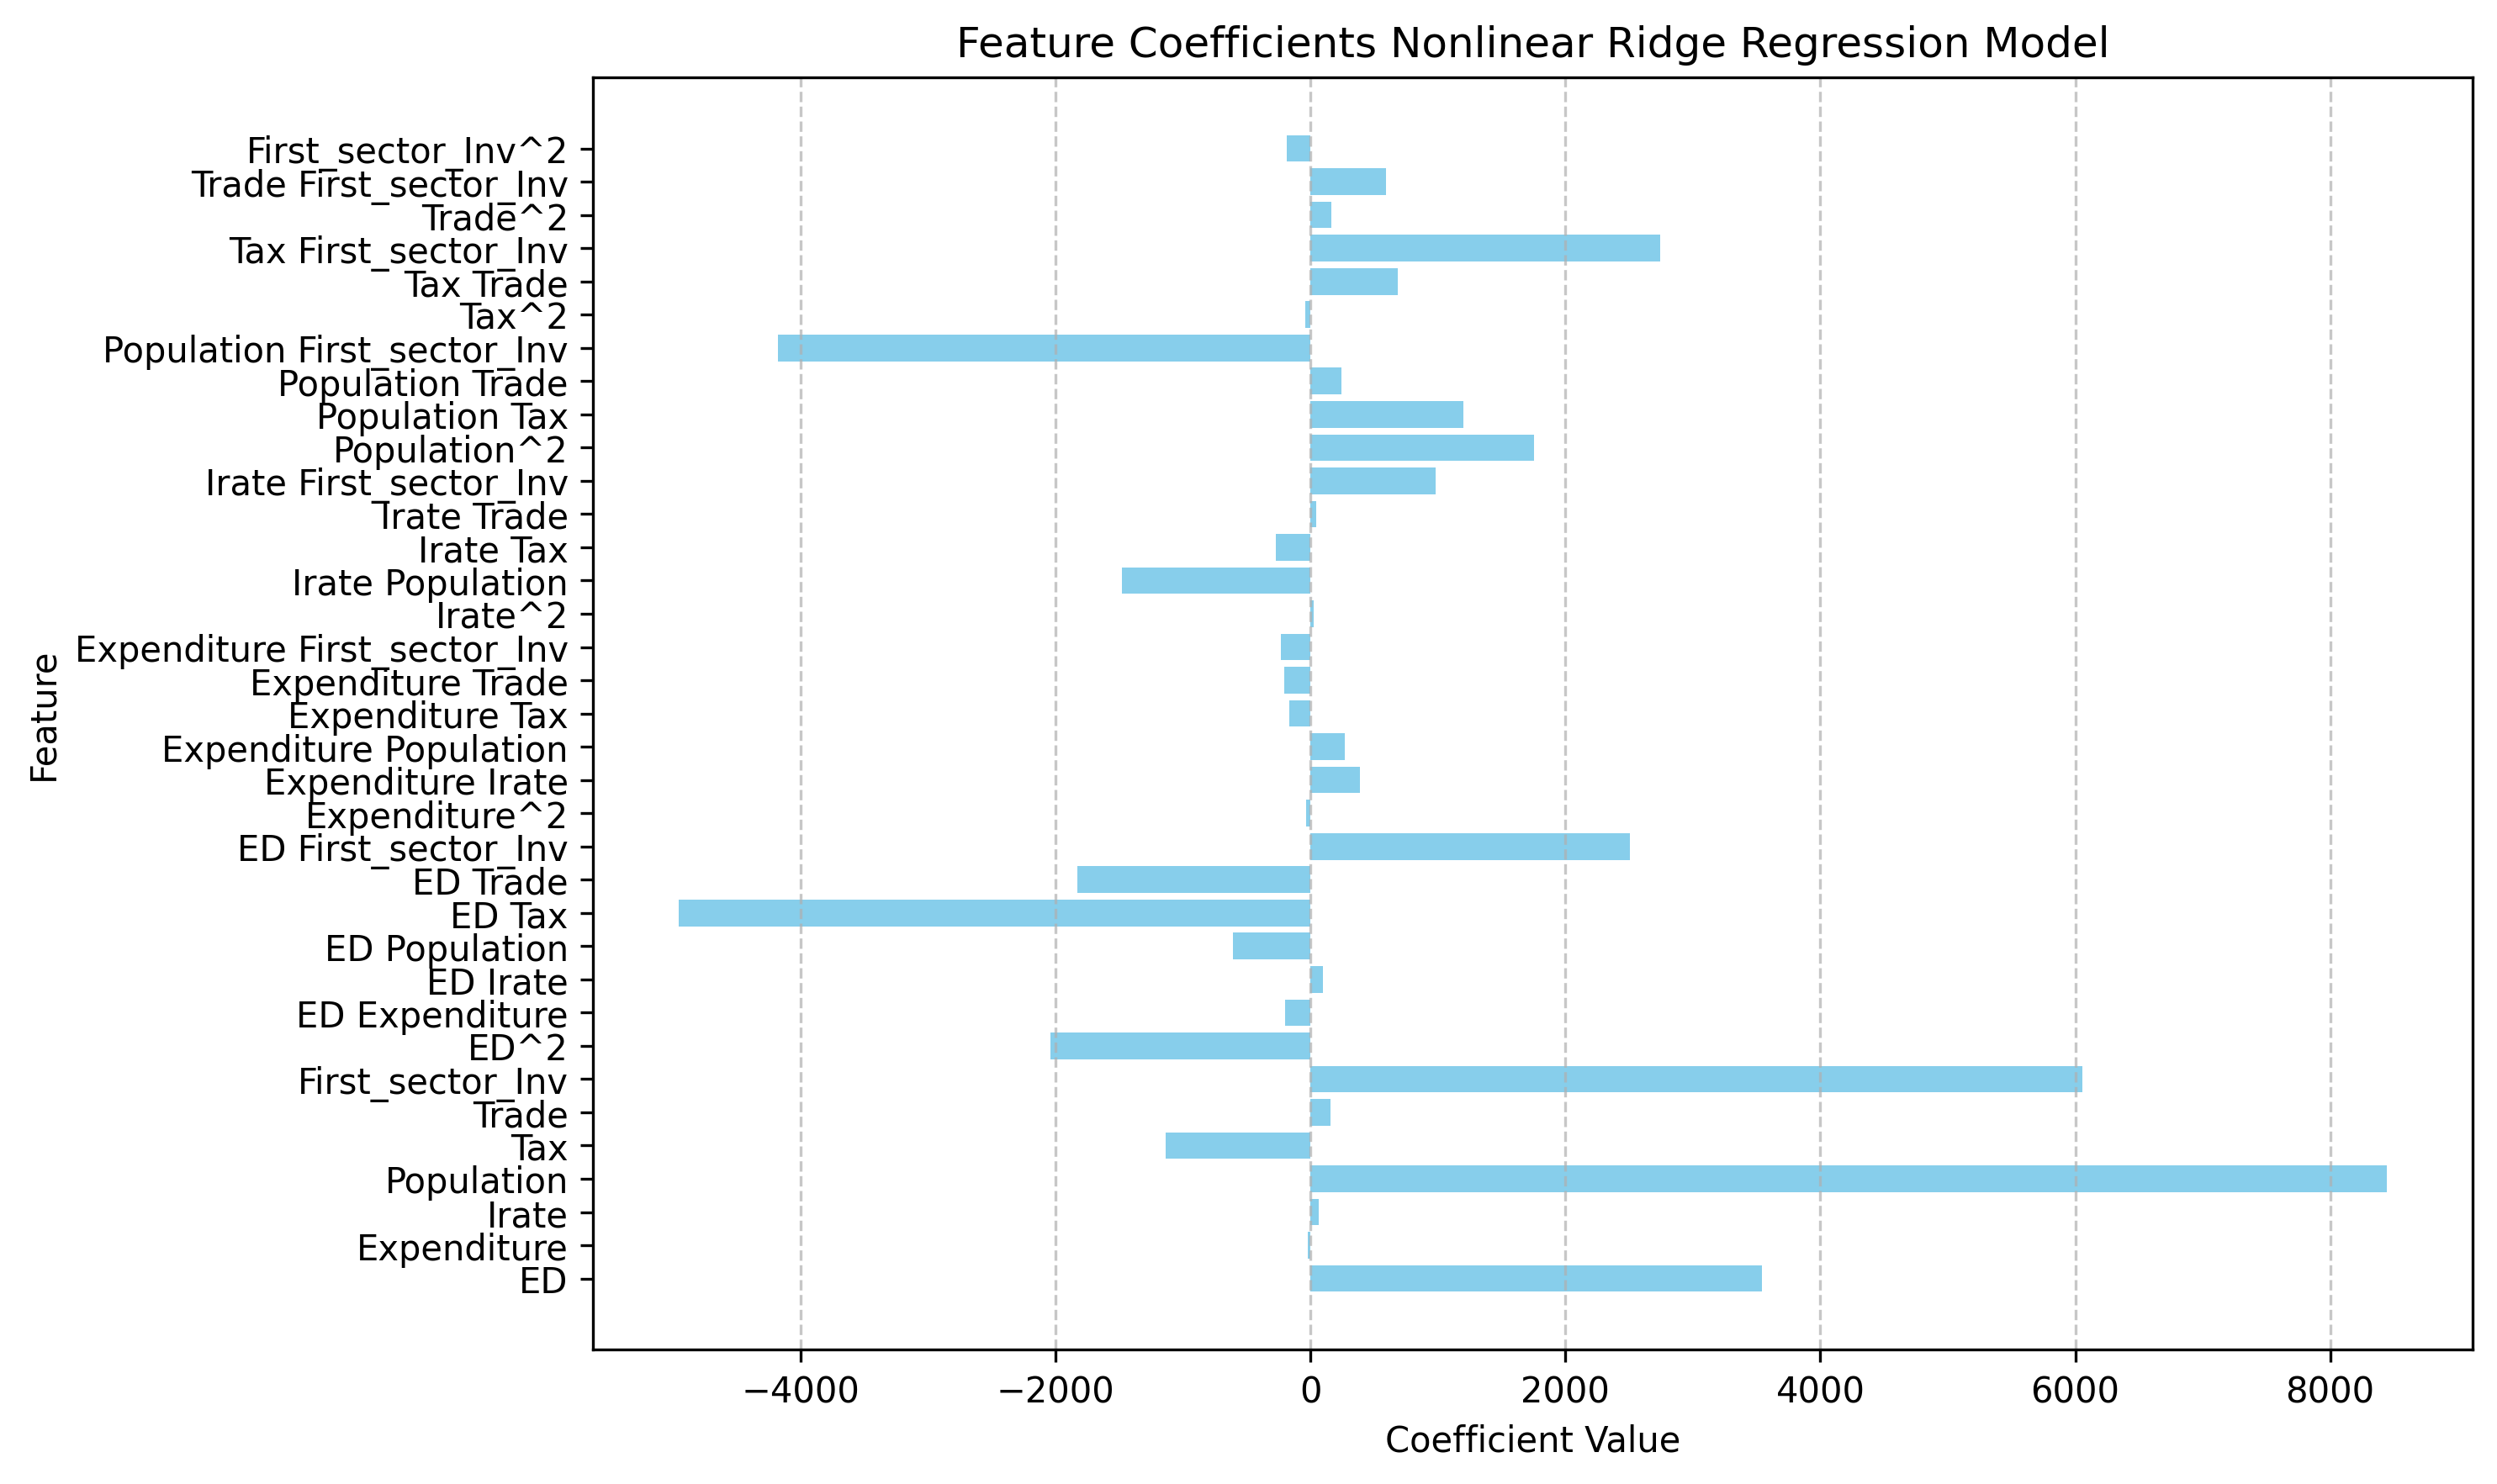

The table this chart was drawn from, first rows:
Feature, Coefficient
ED, 3545
Expenditure, -22.02
Irate, 66.58
Population, 8447
Tax, -1139
Trade, 154.1
First_sector_Inv, 6056
ED^2, -2044
ED Expenditure, -197.3
ED Irate, 94.28
ED Population, -609.9
ED Tax, -4962
ED Trade, -1829
ED First_sector_Inv, 2508
Expenditure^2, -33.09
Expenditure Irate, 386.4
Expenditure Population, 265.5
Expenditure Tax, -166.1
Expenditure Trade, -207.6
Expenditure First_sector_Inv, -235.2
Irate^2, 25.6
Irate Population, -1482
Irate Tax, -274.5
Irate Trade, 45.14
Irate First_sector_Inv, 979.2
Population^2, 1754
Population Tax, 1196
Population Trade, 238.8
Population First_sector_Inv, -4182
Tax^2, -44.35
Tax Trade, 685.6
Tax First_sector_Inv, 2742
Trade^2, 164.4
Trade First_sector_Inv, 590.5
First_sector_Inv^2, -184.6
